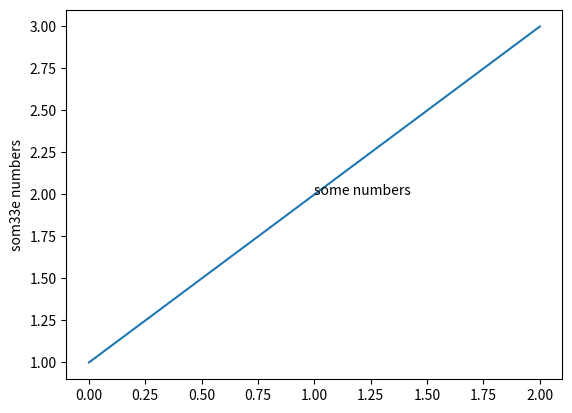

The matplotlib source for this figure:
import matplotlib.pyplot as pit
pit.plot([1,2,3])
pit.ylabel('som33e numbers')
pit.text(1.,2.,'some numbers')
pit.show()
